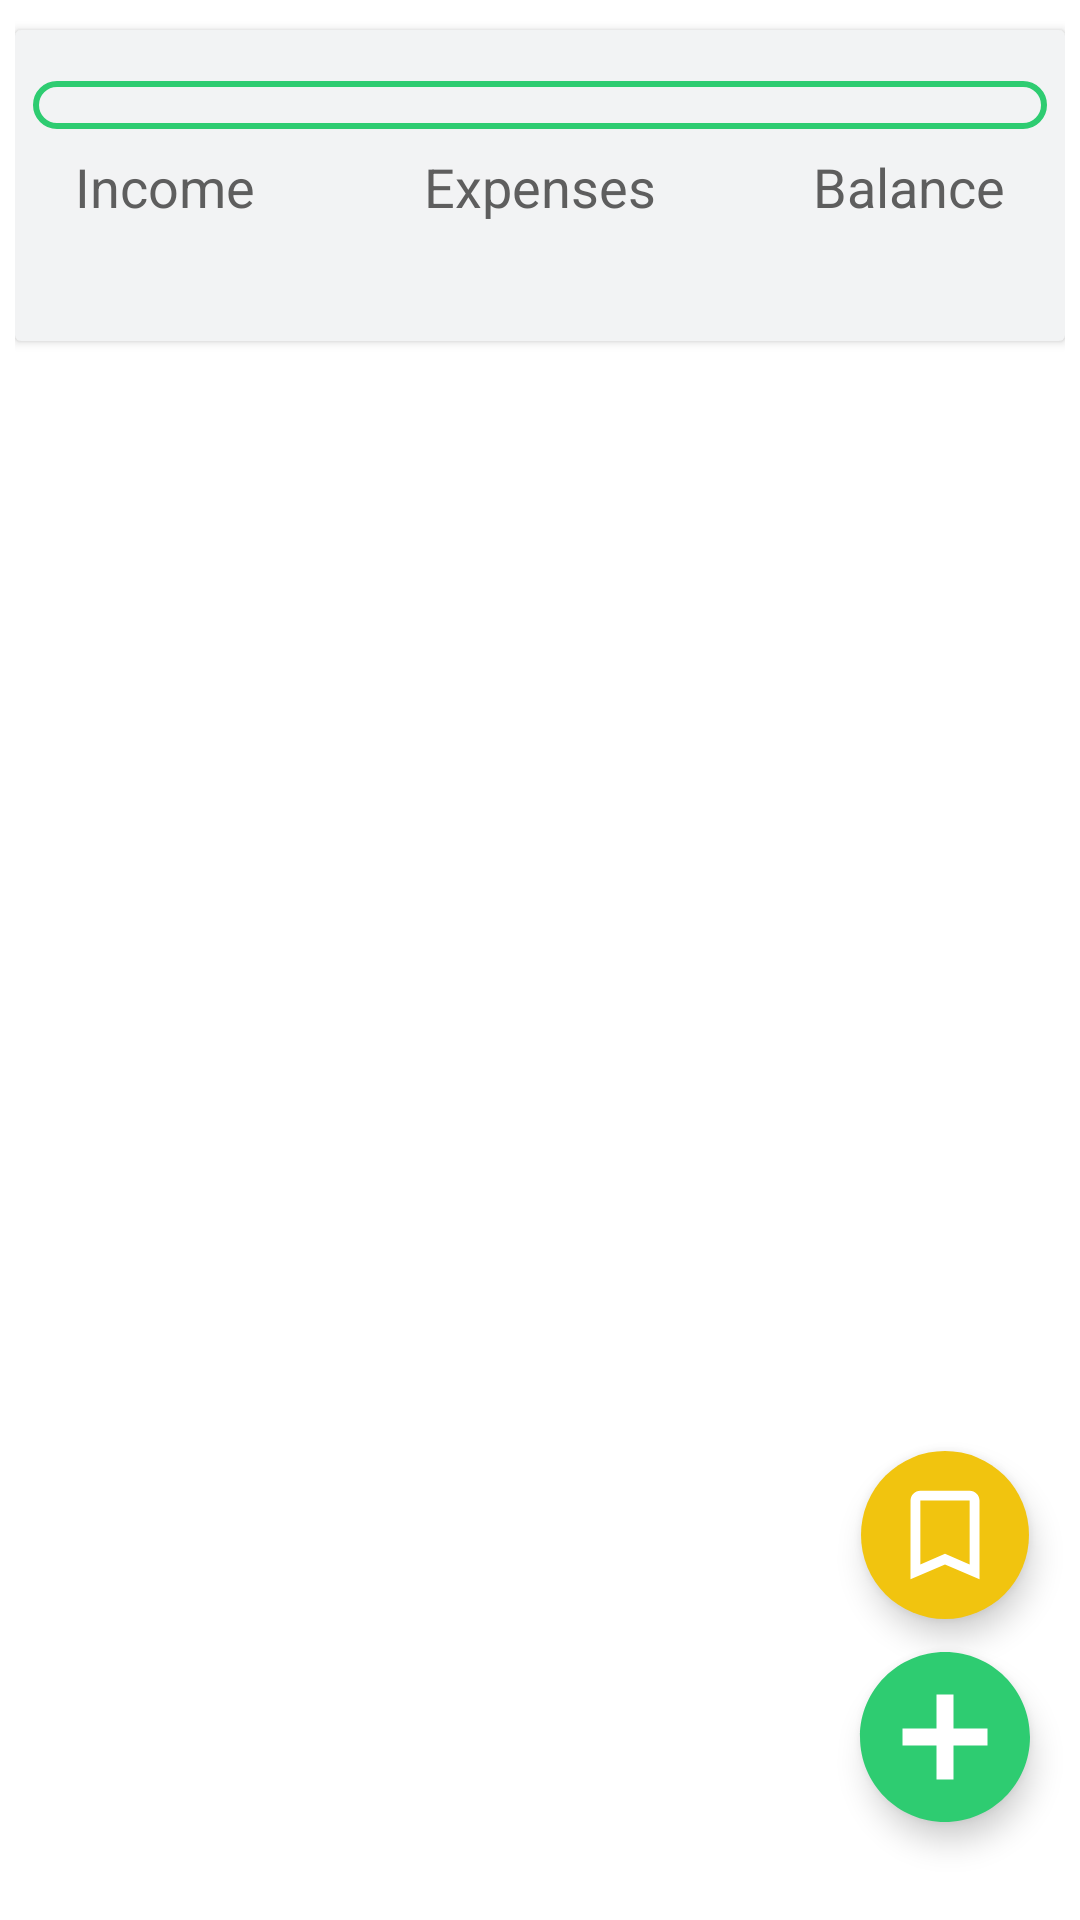

Write the Android layout XML for this screen, with the resource values it uses.
<!-- AndroidManifest.xml: application theme AppTheme -->
<!-- res/layout/fragment_home.xml -->
<?xml version="1.0" encoding="utf-8"?>
<RelativeLayout xmlns:android="http://schemas.android.com/apk/res/android"
    xmlns:tools="http://schemas.android.com/tools"
    android:id="@+id/fragment_home_layout"
    xmlns:app="http://schemas.android.com/apk/res-auto"
    android:layout_width="match_parent"
    android:layout_height="match_parent"
    android:background="@color/white"
    android:padding="5dp">


    <androidx.cardview.widget.CardView
        xmlns:card_view="http://schemas.android.com/apk/res-auto"
        android:id="@+id/progressCardView"
        android:layout_width="match_parent"
        card_view:contentPaddingTop="15dp"
        card_view:contentPaddingBottom="15dp"
        android:layout_height="wrap_content"
        android:layout_marginTop="5dp"
        android:elevation="10dp"
        card_view:cardBackgroundColor="@color/light_white">

        <RelativeLayout
            android:layout_width="match_parent"
            android:layout_height="match_parent">


            <ProgressBar
                android:id="@+id/progressBar"
                style="@style/Widget.AppCompat.ProgressBar.Horizontal"
                android:layout_width="match_parent"
                android:layout_height="20dp"
                android:layout_marginStart="4dp"
                android:layout_marginEnd="4dp"
                android:padding="2dp"
                android:progressDrawable="@drawable/custom_progress_bar_green" />

            <TextView
                android:id="@+id/tv_fund"
                android:layout_width="wrap_content"
                android:layout_height="wrap_content"
                android:layout_below="@+id/progressBar"
                android:layout_alignParentStart="true"
                android:layout_marginStart="20dp"
                android:layout_marginTop="5dp"
                android:text="@string/income"
                android:textColor="@color/dark_grey"
                android:textSize="18sp" />


            <TextView
                android:id="@+id/tv_fund_value"
                android:layout_width="wrap_content"
                android:layout_height="wrap_content"
                android:layout_below="@+id/tv_fund"
                android:layout_marginStart="20dp"
                android:layout_alignParentStart="true"
                tools:text="1000.00"
                android:textSize="18sp"
                android:textColor="@color/dark_grey"/>

            <TextView
                android:id="@+id/tv_expenses"
                android:layout_width="wrap_content"
                android:layout_height="wrap_content"
                android:layout_below="@id/progressBar"
                android:layout_centerHorizontal="true"
                android:layout_marginTop="5dp"
                android:text="@string/expenses"
                android:textColor="@color/dark_grey"
                android:textSize="18sp" />


            <TextView
                android:id="@+id/tv_expenses_value"
                android:layout_width="wrap_content"
                android:layout_height="wrap_content"
                android:layout_below="@+id/tv_fund"
                android:layout_centerHorizontal="true"
                tools:text="1000.00"
                android:textColor="@color/dark_grey"
                android:textSize="18sp" />

            <TextView
                android:id="@+id/tv_balance"
                android:layout_width="wrap_content"
                android:layout_height="wrap_content"
                android:layout_below="@+id/progressBar"
                android:layout_alignParentEnd="true"
                android:layout_marginTop="5dp"
                android:layout_marginEnd="20dp"
                android:text="@string/balance"
                android:textColor="@color/dark_grey"
                android:textSize="18sp" />

            <TextView
                android:id="@+id/tv_balance_value"
                android:layout_width="wrap_content"
                android:layout_height="wrap_content"
                android:layout_alignBottom="@+id/tv_balance"
                android:layout_alignParentEnd="true"
                android:layout_marginEnd="20dp"
                android:layout_marginBottom="-24dp"
                tools:text="1000.00"
                android:textColor="@color/dark_grey"
                android:textSize="18sp" />


        </RelativeLayout>

    </androidx.cardview.widget.CardView>

    <View
        android:id="@+id/fragment_home_view_one"
        android:layout_width="match_parent"
        android:layout_height="1dp"
        android:layout_below="@id/progressCardView"/>


    <androidx.recyclerview.widget.RecyclerView
        android:id="@+id/recyclerView"
        android:layout_width="match_parent"
        android:layout_height="match_parent"
        android:layout_below="@id/fragment_home_view_one"
        android:layoutAnimation="@anim/layout_animation"/>

    <com.google.android.material.floatingactionbutton.FloatingActionButton
        android:id="@+id/floatingActionButtonBookmark"
        android:layout_width="wrap_content"
        android:layout_height="wrap_content"
        android:layout_alignEnd="@+id/recyclerView"
        android:layout_above="@+id/floatingActionButton"
        android:layout_marginBottom="-25dp"
        android:backgroundTint="@color/yellow"
        android:clickable="true"
        android:focusable="true"
        android:scaleType="fitXY"
        android:src="@drawable/ic_bookmark_two_foreground"
        android:tint="@color/white"
        app:borderWidth="0dp"
        app:useCompatPadding="true" />

    <com.google.android.material.floatingactionbutton.FloatingActionButton
        android:id="@+id/floatingActionButton"
        android:layout_width="wrap_content"
        android:layout_height="wrap_content"
        android:layout_alignEnd="@+id/recyclerView"
        android:layout_alignBottom="@+id/recyclerView"
        android:backgroundTint="@color/white"
        android:clickable="true"
        android:layout_marginBottom="10dp"
        android:focusable="true"
        android:scaleType="fitXY"
        android:src="@drawable/ic_add_info"
        app:useCompatPadding="true" />


</RelativeLayout>
<!-- resources referenced by this layout -->
<resources>
  <color name="dark_grey">#5E5E5E</color>
  <color name="light_white">#F2F3F4</color>
  <color name="white">#FFF</color>
  <color name="yellow">#F1C40F</color>
  <!-- drawable custom_progress_bar_green (drawable) -->
  <?xml version="1.0" encoding="utf-8"?>
  <layer-list xmlns:android="http://schemas.android.com/apk/res/android">
  
      <item android:id="@android:id/background">
          <shape android:shape="rectangle">
  
              <stroke android:width="2dp" android:color="@color/green"/>
              <corners android:radius="10dp"/>
  
          </shape>
      </item>
  
      <item android:id="@android:id/progress">
  
          <clip>
              <shape android:shape="rectangle">
                  <solid android:color="@color/green" />
                  <corners android:radius="10dp"/>
              </shape>
          </clip>
  
      </item>
  
  </layer-list>
  <!-- drawable ic_add_info (drawable) -->
  <vector android:height="80dp" android:tint="#2ECC71"
      android:viewportHeight="24.0" android:viewportWidth="24.0"
      android:width="80dp" xmlns:android="http://schemas.android.com/apk/res/android">
      <path android:fillColor="#FF000000" android:pathData="M12,2C6.48,2 2,6.48 2,12s4.48,10 10,10 10,-4.48 10,-10S17.52,2 12,2zM17,13h-4v4h-2v-4L7,13v-2h4L11,7h2v4h4v2z"/>
  </vector>
  <!-- drawable ic_bookmark_two_foreground (drawable) -->
  <vector xmlns:android="http://schemas.android.com/apk/res/android"
      android:width="108dp"
      android:height="108dp"
      android:viewportWidth="41.37931"
      android:viewportHeight="41.37931"
      android:tint="#FFFFFF">
    <group android:translateX="8.689655"
        android:translateY="8.689655">
        <path
            android:fillColor="#FF000000"
            android:pathData="M17,3L7,3c-1.1,0 -1.99,0.9 -1.99,2L5,21l7,-3 7,3L19,5c0,-1.1 -0.9,-2 -2,-2zM17,18l-5,-2.18L7,18L7,5h10v13z"/>
    </group>
  </vector>
  <string name="balance">Balance</string>
  <string name="expenses">Expenses</string>
  <string name="income">Income</string>
  <style name="AppTheme" parent="Theme.AppCompat.DayNight">
          
          <item name="colorPrimary">@color/colorPrimary</item>
          <item name="colorPrimaryDark">@color/colorPrimary</item>
          <item name="colorAccent">@color/colorAccent</item>
          
      </style>
  <color name="green">#2ECC71</color>
  <color name="colorPrimary">#2ECC71</color>
  <color name="colorAccent">#2ECC71</color>
</resources>
